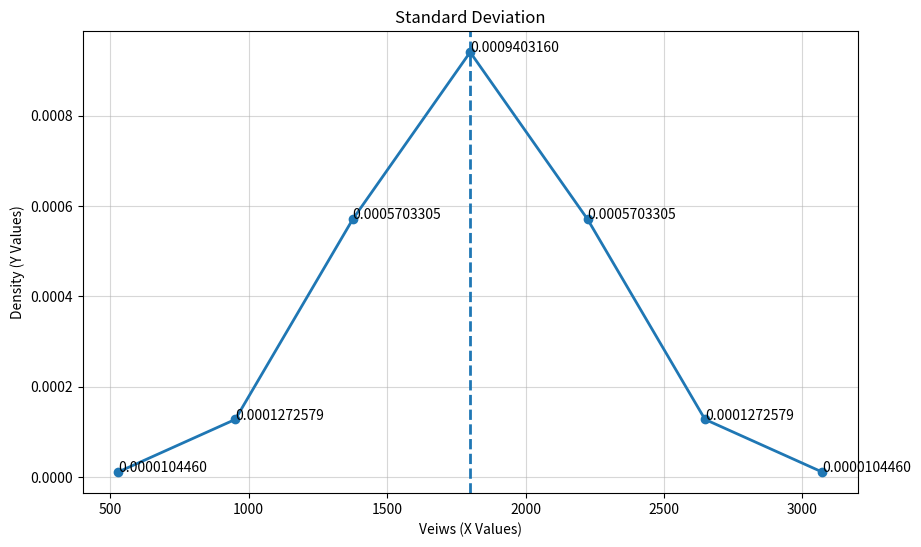

This figure's Python source:
import matplotlib.pyplot as plt
import numpy as np
import pandas as pd
from scipy.stats import norm


def main():

    youtubeVeiwsCount = [1200,1500,1800,2100,2400]

    df = pd.DataFrame({"veiws": youtubeVeiwsCount})

    mean = np.mean(df["veiws"])

    standardDeviation = np.std(df["veiws"])

    xValues = np.arange(-3, 4) * standardDeviation + mean

    yValues = norm.pdf(xValues, loc=mean, scale=standardDeviation)

    plotDataFrame = pd.DataFrame(
        {"X": np.round(xValues, 4), "Y": np.round(yValues, 10)}
    )

    plt.figure(figsize=(10, 6))

    plt.plot(
        plotDataFrame["X"],
        plotDataFrame["Y"],
        marker="o",
        linewidth=2,
        markersize=6
    )

    plt.axvline(mean, linestyle="--", linewidth=2)

    for i in range(len(plotDataFrame)):
        plt.text(
            plotDataFrame["X"][i], plotDataFrame["Y"][i], f"{plotDataFrame['Y'][i]:.10f}"
        )

    plt.xlabel("Veiws (X Values)")
    plt.ylabel("Density (Y Values)")

    plt.title("Standard Deviation")

    plt.grid(True, alpha=0.5)

    plt.show()


main()
